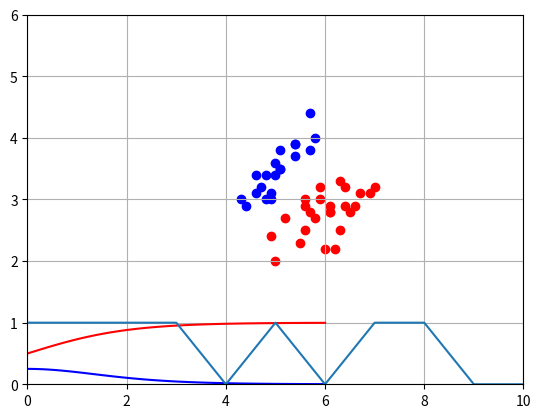
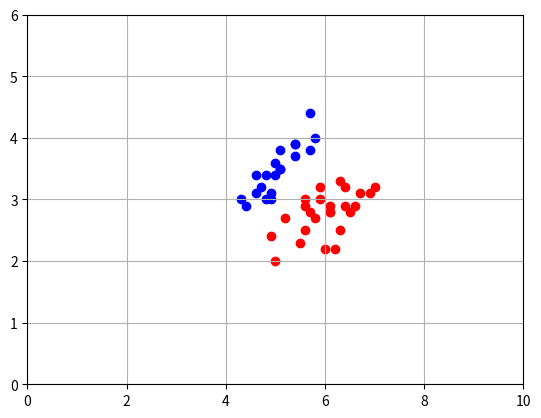

These figures' Python source, in order:
# allows inline plotting below each cell
%matplotlib inline

# import necessary libraries 
from matplotlib import pyplot as plt
import numpy as np

# function that plots data and classification line

def plot_border(w1, b, data, fig):
    
    plt.axis([0, 10, 0, 6])
    plt.grid()
    
    # scatter data
    for i in range(len(data)) :
        point = data[i]
        color = "r"
        if point[2] == 0 :
            color = "b"
        plt.scatter(point[0], point[1], c=color)

    # classification line
    x = np.linspace(0,10,100)
    plt.plot(x, w1*x+b, '-g', label='y=w1*x+b')
    plt.show()

# prediction function: 0 for Iris-setosa and 1 for Iris-versicolor

def guess_flower(SepalLength, SepalWidth) :
    z = SepalLength * w1 + SepalWidth * w2 + b
    prediction = sigmoid(z)
    if prediction < .5:
        print('Iris-setosa')
    else:
        print('Iris-versicolor')

### load data ###

# each point is a tuple (sepal length, sepal width, flower type)
# types: 0 for Setosa and 1 for Versicolor
data = [[ 5.1,  3.5,  0 ],
       [ 4.9,  3. ,  0 ],
       [ 4.7,  3.2,  0 ],
       [ 4.6,  3.1,  0 ],
       [ 5. ,  3.6,  0 ],
       [ 5.4,  3.9,  0 ],
       [ 4.6,  3.4,  0 ],
       [ 5. ,  3.4,  0 ],
       [ 4.4,  2.9,  0 ],
       [ 4.9,  3.1,  0 ],
       [ 5.4,  3.7,  0 ],
       [ 4.8,  3.4,  0 ],
       [ 4.8,  3. ,  0 ],
       [ 4.3,  3. ,  0 ],
       [ 5.8,  4. ,  0 ],
       [ 5.7,  4.4,  0 ],
       [ 5.4,  3.9,  0 ],
       [ 5.1,  3.5,  0 ],
       [ 5.7,  3.8,  0 ],
       [ 5.1,  3.8,  0 ],
       [ 7. ,  3.2,  1 ],
       [ 6.4,  3.2,  1 ],
       [ 6.9,  3.1,  1 ],
       [ 5.5,  2.3,  1 ],
       [ 6.5,  2.8,  1 ],
       [ 5.7,  2.8,  1 ],
       [ 6.3,  3.3,  1 ],
       [ 4.9,  2.4,  1 ],
       [ 6.6,  2.9,  1 ],
       [ 5.2,  2.7,  1 ],
       [ 5. ,  2. ,  1 ],
       [ 5.9,  3. ,  1 ],
       [ 6. ,  2.2,  1 ],
       [ 6.1,  2.9,  1 ],
       [ 5.6,  2.9,  1 ],
       [ 6.7,  3.1,  1 ],
       [ 5.6,  3. ,  1 ],
       [ 5.8,  2.7,  1 ],
       [ 6.2,  2.2,  1 ],
       [ 5.6,  2.5,  1 ],
       [ 5.9,  3.2,  1 ],
       [ 6.1,  2.8,  1 ],
       [ 6.3,  2.5,  1 ],
       [ 6.1,  2.8,  1 ],
       [ 6.4,  2.9,  1 ]]

mystery_flower = [ 6.6,  3]

### functions that compute the output of a sigmoid activation function and its derivative ###

def sigmoid(x) :
    return 1/(1 + np.exp(-x))

def sigmoid_p(x) :
    return sigmoid(x) * (1-sigmoid(x))

### visualize activation function and its derivative ###
T = np.linspace(-6, 6, 100)
plt.plot(T, sigmoid(T), c='r')
plt.plot(T, sigmoid_p(T), c='b')

### visualize data ###

plt.axis([0, 10, 0, 6])
plt.grid()
for i in range(len(data)) :
    point = data[i]
    color = "r"
    if point[2] == 0 :
        color = "b"
    plt.scatter(point[0], point[1], c=color)

### training loop ###

learning_rate = 0.2
costs = []

# initialize weights and bias
w1 = np.random.randn()
w2 = np.random.randn()
b = np.random.randn()

# learn weights
for i in range(10000) :
    ri = np.random.randint(len(data))
    point = data[ri]
    
    z = point[0] * w1 + point[1] * w2 + b
    prediction = sigmoid(z)
    
    target = point[2]
    
    # cost function
    cost = np.square(prediction - target)
    
    # derivative of the cost function
    dcost_prediction = 2 * (prediction -target)
    dprediction_dz = sigmoid_p(z)
    
    # For the derivatives of the weights 
    # it’s the inputs values because they are constants 
    # And for the derivative of the bias it’s 1
    dz_dw1 = point[0]
    dz_dw2 = point[1]
    dz_db = 1
    
    # gradient of the cost function w.r.t z
    dcost_dz = dcost_prediction * dprediction_dz
    
    # gradient of the cost w.r.t weights and bias
    dcost_dw1 = dcost_dz * dz_dw1
    dcost_dw2 = dcost_dz * dz_dw2
    dcost_db = dcost_dz * dz_db
    
    # update weights and bias
    w1 = w1 - learning_rate * dcost_dw1
    w2 = w2 - learning_rate * dcost_dw2
    b = b - learning_rate * dcost_db
    
    # compute cost
    if i % 100 == 0 :
        cost_sum = 0
        for j in range(len(data)) :
            point = data[ri]
            
            z = point[0] * w1 + point[1] * w2 + b
            prediction = sigmoid(z)
            
            target = point[2]
            cost_sum += np.square(prediction - target)
            
        costs.append(cost_sum/len(data))

# plot costs
plt.plot(costs)

### prediction on test data ###

test_data = [[ 5.4,  3.4,  0. ],
           [ 4.6,  3.6,  0. ],
           [ 5.1,  3.3,  0. ],
           [ 4.8,  3.4,  0. ],
           [ 5. ,  3. ,  0. ],
           [ 5. ,  3.4,  0. ],
           [ 5.2,  3.5,  0. ],
           [ 5.2,  3.4,  0. ],
           [ 4.7,  3.2,  0. ],
           [ 4.8,  3.1,  0. ],
           [ 5.4,  3.4,  0. ],
           [ 5.2,  4.1,  0. ],
           [ 5.5,  4.2,  0. ],
           [ 4.9,  3.1,  0. ],
           [ 5. ,  3.2,  0. ],
           [ 5.5,  3.5,  0. ],
           [ 4.9,  3.1,  0. ],
           [ 4.4,  3. ,  0. ],
           [ 5.1,  3.4,  0. ],
           [ 5. ,  3.5,  0. ],
           [ 4.5,  2.3,  0. ],
           [ 4.4,  3.2,  0. ],
           [ 5. ,  3.5,  0. ],
           [ 5.1,  3.8,  0. ],
           [ 4.8,  3. ,  0. ],
           [ 5.1,  3.8,  0. ],
           [ 4.6,  3.2,  0. ],
           [ 5.3,  3.7,  0. ],
           [ 5. ,  3.3,  0. ],
           [ 6.8,  2.8,  1. ],
           [ 6.7,  3. ,  1. ],
           [ 6. ,  2.9,  1. ],
           [ 5.7,  2.6,  1. ],
           [ 5.5,  2.4,  1. ],
           [ 5.5,  2.4,  1. ],
           [ 5.8,  2.7,  1. ],
           [ 6. ,  2.7,  1. ],
           [ 5.4,  3. ,  1. ],
           [ 6. ,  3.4,  1. ],
           [ 6.7,  3.1,  1. ],
           [ 6.3,  2.3,  1. ],
           [ 5.6,  3. ,  1. ],
           [ 5.5,  2.5,  1. ],
           [ 5.5,  2.6,  1. ],
           [ 6.1,  3. ,  1. ],
           [ 5.8,  2.6,  1. ],
           [ 5. ,  2.3,  1. ],
           [ 5.6,  2.7,  1. ],
           [ 5.7,  3. ,  1. ],
           [ 5.7,  2.9,  1. ],
           [ 6.2,  2.9,  1. ],
           [ 5.1,  2.5,  1. ],
           [ 5.7,  2.8,  1. ]]

for i in range(len(test_data)) :
    point = test_data[i]
    print(point)
    
    z = point[0] * w1 + point[1] * w2 + b
    prediction = sigmoid(z)
    print("prediction : {}" .format(prediction))

z = mystery_flower[0] * w1 + mystery_flower[1] * w2 + b
prediction = sigmoid(z)
prediction

# plot the final classification line
fig = plt.figure()
plot_border(-w1/w2, -b/w2, data, fig)

